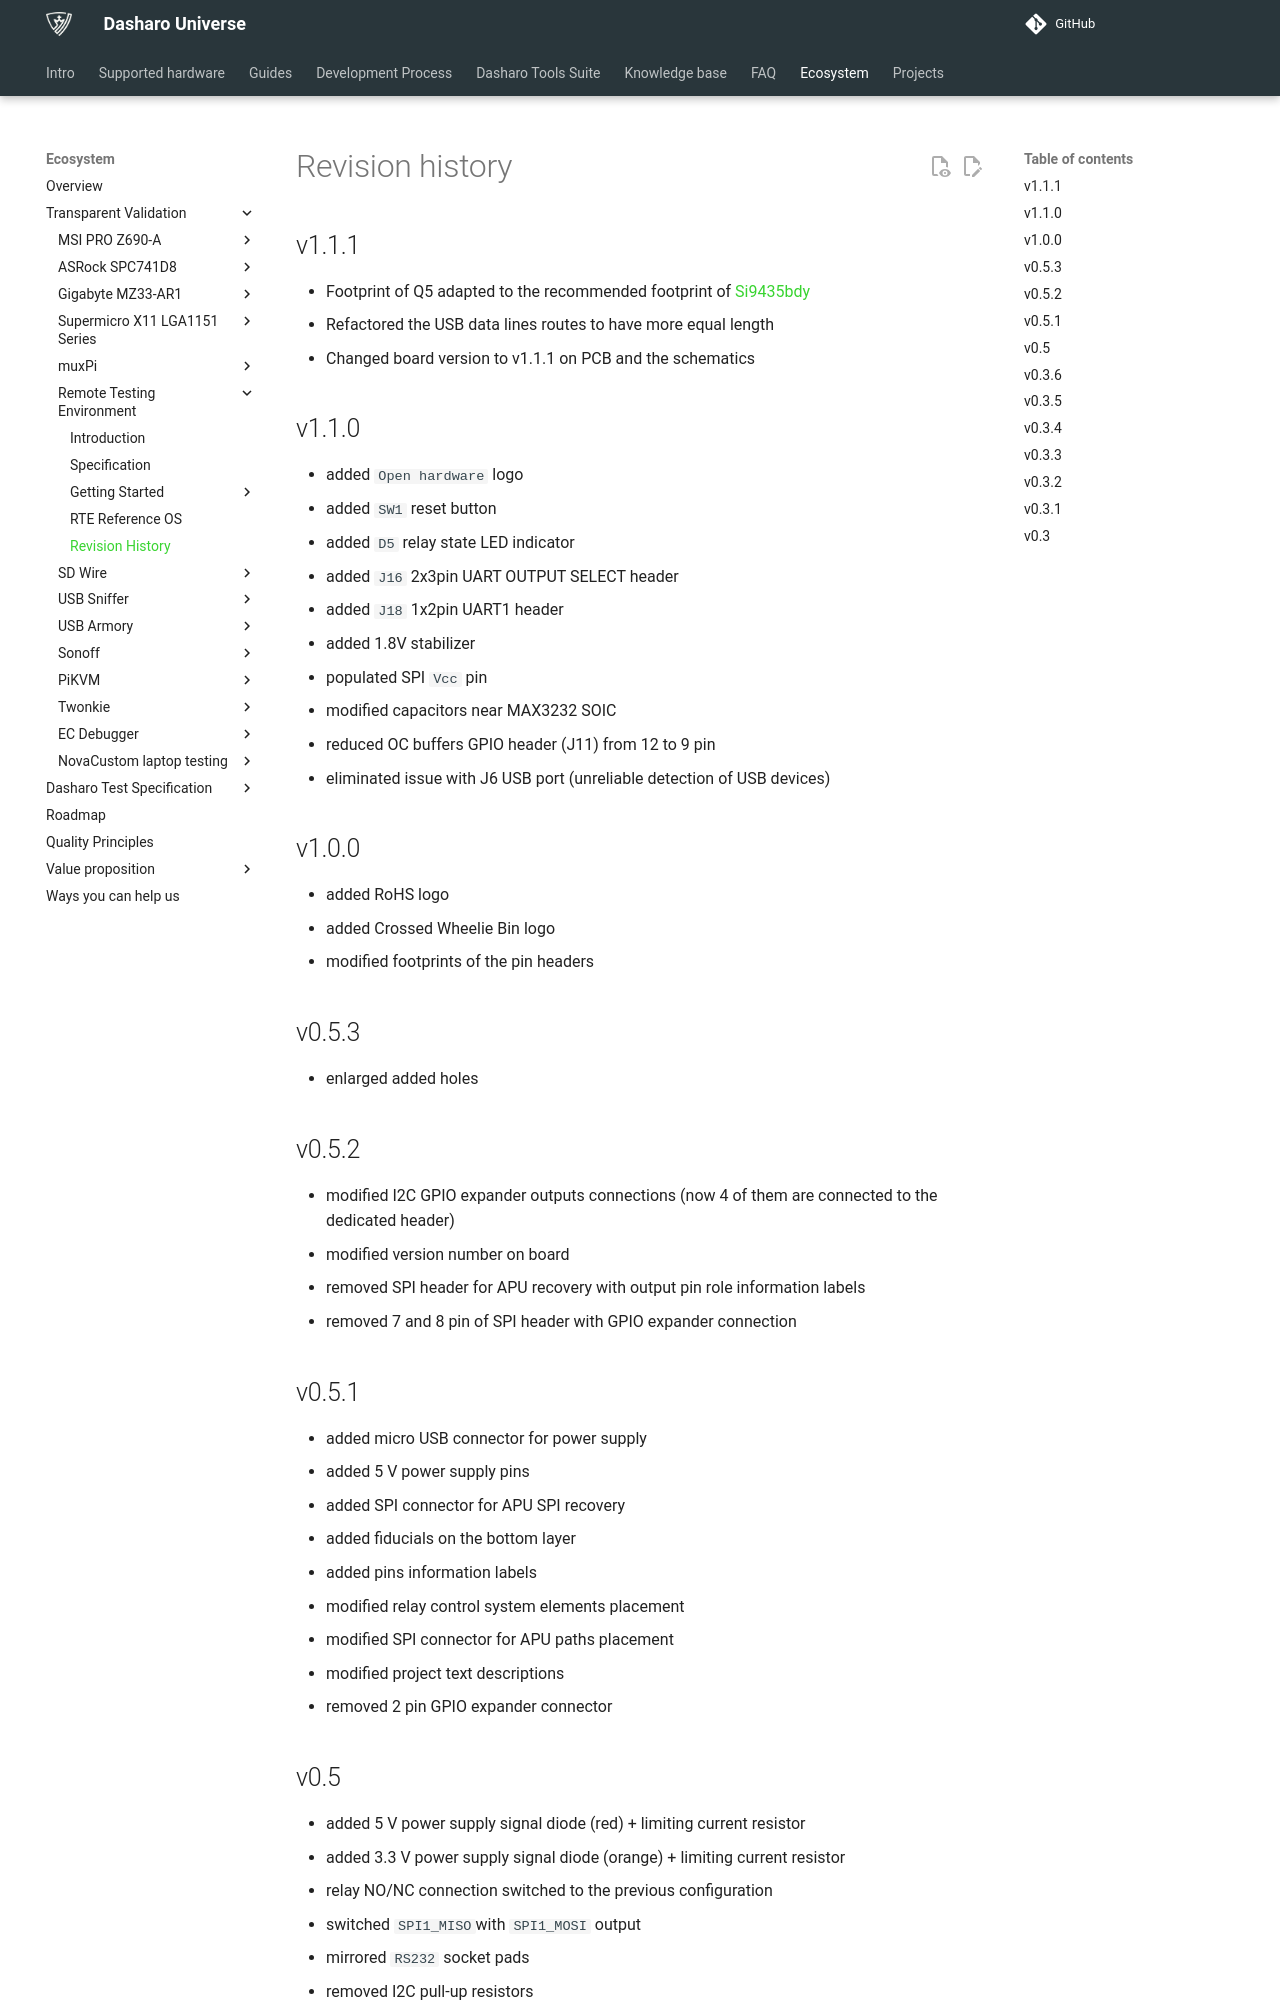

repository: Dasharo/docs · page: transparent-validation/rte/revision-history/index.html · generator: mkdocs

# Revision history

## v1.1.1

* Footprint of Q5 adapted to the recommended footprint of
  [Si9435bdy](https://www.vishay.com/docs/72245/si9435bd.pdf)
* Refactored the USB data lines routes to have more equal length
* Changed board version to v1.1.1 on PCB and the schematics

## v1.1.0

* added `Open hardware` logo
* added `SW1` reset button
* added `D5` relay state LED indicator
* added `J16` 2x3pin UART OUTPUT SELECT header
* added `J18` 1x2pin UART1 header
* added 1.8V stabilizer
* populated SPI `Vcc` pin
* modified capacitors near MAX3232 SOIC
* reduced OC buffers GPIO header (J11) from 12 to 9 pin
* eliminated issue with J6 USB port (unreliable detection of USB devices)

## v1.0.0

* added RoHS logo
* added Crossed Wheelie Bin logo
* modified footprints of the pin headers

## v0.5.3

* enlarged added holes

## v0.5.2

* modified I2C GPIO expander outputs connections (now 4 of them are connected to
  the dedicated header)
* modified version number on board
* removed SPI header for APU recovery with output pin role information labels
* removed 7 and 8 pin of SPI header with GPIO expander connection

## v0.5.1

* added micro USB connector for power supply
* added 5 V power supply pins
* added SPI connector for APU SPI recovery
* added fiducials on the bottom layer
* added pins information labels
* modified relay control system elements placement
* modified SPI connector for APU paths placement
* modified project text descriptions
* removed 2 pin GPIO expander connector
